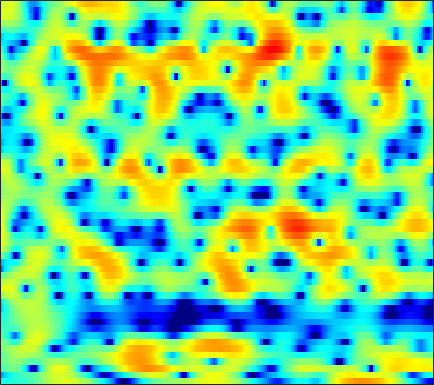

Data behind this chart, as committed beside it:
-3.9479, -3.847, -3.7161, -3.6019, -3.5254, -3.4348, -3.3609, -3.2985, -3.2132, -3.1142, -2.9781, -2.8462, -2.6324, -2.3494, -2.0918, -1.6834, -1.2215, -0.84563, -0.31914, 0.22412, 0.7504, 1.1218, 1.5915, 2.0245
-8.587, -7.4, -6.096, -5.059, -4.429, -3.758, -3.244, -2.947, -2.647, -2.429, -2.26, -2.15, -1.989, -1.791, -1.605, -1.291, -0.894, -0.5463, -0.04229, 0.4892, 1.023, 1.409, 1.887, 2.302
-2.619, -2.079, -1.435, -0.9209, -0.6517, -0.4552, -0.4646, -0.621, -1.057, -1.804, -2.931, -4.101, -6.318, -9.839, -14.38, -30.49, -13.99, -9.122, -5.19, -2.551, -0.6239, 0.5022, 1.685, 2.573
-1.326, -0.9585, -0.5136, -0.1423, 0.07988, 0.2846, 0.3837, 0.3836, 0.2816, 0.0647, -0.2452, -0.5248, -0.9309, -1.3, -1.509, -1.641, -1.573, -1.399, -1.046, -0.6147, -0.1682, 0.1491, 0.5123, 0.8159
-2.032, -1.299, -0.4805, 0.1847, 0.597, 1.041, 1.375, 1.56, 1.724, 1.804, 1.81, 1.767, 1.653, 1.484, 1.327, 1.071, 0.765, 0.4978, 0.0934, -0.3692, -0.8761, -1.277, -1.81, -2.292
-0.7757, -0.2738, 0.2629, 0.6904, 0.9647, 1.289, 1.593, 1.815, 2.106, 2.372, 2.603, 2.734, 2.83, 2.809, 2.702, 2.413, 1.927, 1.414, 0.5005, -0.7249, -2.357, -3.933, -6.7, -10.7
0.05873, -0.2107, -0.7778, -1.569, -2.269, -3.162, -3.593, -3.339, -2.28, -0.8444, 0.5649, 1.474, 2.441, 3.117, 3.436, 3.619, 3.536, 3.301, 2.755, 1.948, 0.8873, -0.05318, -1.437, -2.835
-1.306, -1.753, -2.659, -4.015, -5.394, -7.698, -9.678, -9.443, -6.868, -4.005, -1.688, -0.3193, 1.097, 2.128, 2.688, 3.185, 3.435, 3.476, 3.353, 3.051, 2.596, 2.172, 1.519, 0.7874
-2.709, -2.6, -2.538, -2.537, -2.537, -2.478, -2.289, -2.027, -1.524, -0.8827, -0.1816, 0.3353, 0.9725, 1.512, 1.838, 2.159, 2.342, 2.391, 2.343, 2.176, 1.902, 1.63, 1.184, 0.6552
-3.636, -3.215, -2.697, -2.214, -1.867, -1.413, -0.9707, -0.6394, -0.1991, 0.2307, 0.6411, 0.9243, 1.261, 1.537, 1.698, 1.841, 1.901, 1.887, 1.796, 1.621, 1.365, 1.121, 0.7341, 0.2854
-4.685, -4.045, -3.205, -2.406, -1.843, -1.155, -0.5407, -0.1243, 0.3694, 0.7938, 1.151, 1.375, 1.619, 1.79, 1.868, 1.906, 1.871, 1.794, 1.627, 1.381, 1.062, 0.7819, 0.3604, -0.1052
-6.67, -5.355, -3.8, -2.479, -1.644, -0.7145, 0.03928, 0.5014, 1.002, 1.393, 1.691, 1.863, 2.029, 2.129, 2.158, 2.134, 2.03, 1.891, 1.62, 1.248, 0.7814, 0.3777, -0.2225, -0.8721
-6.267, -4.329, -2.367, -0.9201, -0.09518, 0.7173, 1.272, 1.542, 1.752, 1.856, 1.898, 1.924, 1.973, 2.052, 2.12, 2.175, 2.143, 2.034, 1.74, 1.26, 0.5573, -0.1299, -1.26, -2.598
0.1095, 0.8554, 1.714, 2.347, 2.644, 2.795, 2.631, 2.293, 1.568, 0.5812, -0.4605, -1.042, -1.203, -0.6114, 0.07333, 0.9701, 1.623, 1.894, 1.932, 1.583, 0.8199, -0.05012, -1.646, -3.922
2.865, 3.216, 3.561, 3.724, 3.694, 3.407, 2.727, 1.914, 0.2771, -2.301, -6.574, -12.23, -15.18, -6.909, -3.672, -1.1, 0.3664, 0.9851, 1.294, 1.108, 0.5335, -0.1048, -1.179, -2.438
1.825, 2.119, 2.433, 2.646, 2.714, 2.639, 2.381, 2.053, 1.44, 0.6877, -0.05813, -0.4564, -0.6115, -0.3392, 0.006784, 0.4572, 0.7343, 0.7327, 0.4353, -0.2095, -1.179, -2.104, -3.533, -4.912
-1.297, -0.8993, -0.2224, 0.4419, 0.8946, 1.389, 1.787, 1.991, 2.176, 2.293, 2.353, 2.391, 2.453, 2.466, 2.434, 2.318, 2.017, 1.62, 0.8248, -0.3326, -2.024, -3.734, -6.872, -11.91
-10.48, -7.87, -5.12, -3.203, -2.162, -1.096, -0.2809, 0.2171, 0.8338, 1.419, 1.969, 2.326, 2.719, 2.998, 3.118, 3.111, 2.9, 2.603, 1.991, 1.112, -0.0395, -1.018, -2.462, -3.848
-7.463, -6.602, -5.505, -4.801, -4.571, -4.471, -4.389, -4.051, -3.124, -1.854, -0.486, 0.4571, 1.502, 2.311, 2.753, 3.107, 3.229, 3.181, 2.93, 2.477, 1.891, 1.349, 0.5597, -0.1905
-0.2712, -0.9236, -2.002, -3.515, -5.142, -8.557, -15.38, -26.45, -12.02, -6.135, -2.743, -0.9603, 0.8083, 2.045, 2.709, 3.32, 3.671, 3.766, 3.702, 3.449, 2.988, 2.492, 1.672, 0.5975
2.973, 2.168, 0.9874, -0.3689, -1.47, -2.928, -4.075, -4.416, -3.938, -2.813, -1.504, -0.5972, 0.4422, 1.269, 1.722, 2.182, 2.475, 2.575, 2.592, 2.463, 2.163, 1.835, 1.179, 0.178
4.102, 3.318, 2.225, 1.101, 0.3058, -0.6469, -1.388, -1.714, -1.884, -1.829, -1.606, -1.377, -1.108, -0.9173, -0.8226, -0.7686, -0.8072, -0.8059, -0.7443, -0.6091, -0.3893, -0.2064, -0.06852, -0.0139
4.955, 3.913, 2.365, 0.7121, -0.5256, -2.051, -3.151, -3.625, -3.834, -3.639, -3.339, -3.143, -3.04, -3.218, -3.527, -4.307, -5.428, -6.278, -6.898, -6.121, -4.308, -2.885, -1.204, 0.1508
5.207, 3.771, 1.448, -1.485, -4.269, -9.118, -15.09, -14.94, -10.7, -7.916, -6.234, -5.492, -4.943, -4.864, -5.223, -6.276, -8.333, -11.03, -15.83, -12.59, -6.881, -3.958, -1.092, 0.9246
4.473, 3.158, 1.047, -1.498, -3.686, -6.744, -9.166, -10.07, -9.973, -9.402, -8.736, -8.218, -7.433, -6.608, -6.073, -5.448, -5.023, -4.699, -4.089, -3.079, -1.729, -0.6767, 0.7182, 1.903
3.889, 3.005, 1.625, 0.05124, -1.255, -3.087, -5.069, -6.67, -9.075, -12.15, -15.88, -16.66, -13.15, -9.475, -7.323, -5.146, -3.502, -2.471, -1.313, -0.2933, 0.613, 1.232, 1.945, 2.494
3.069, 2.661, 1.974, 1.073, 0.2583, -1.014, -2.509, -3.788, -5.835, -8.094, -10.09, -10.45, -8.982, -6.683, -5.035, -3.217, -1.731, -0.8197, 0.1979, 1.012, 1.633, 2.007, 2.334, 2.487
1.48, 1.592, 1.538, 1.282, 0.979, 0.4286, -0.2314, -0.7897, -1.505, -2.131, -2.539, -2.633, -2.454, -2.009, -1.552, -0.8948, -0.2054, 0.2595, 0.8175, 1.266, 1.596, 1.737, 1.779, 1.641
0.003571, 0.5129, 0.9385, 1.159, 1.21, 1.136, 0.9327, 0.7295, 0.444, 0.1425, -0.1028, -0.2324, -0.3254, -0.3187, -0.2667, -0.125, 0.07791, 0.2597, 0.5204, 0.7484, 0.9376, 0.9948, 0.96, 0.739
-0.426, 0.2682, 0.9525, 1.382, 1.554, 1.627, 1.546, 1.415, 1.146, 0.8241, 0.4683, 0.1795, -0.2072, -0.5737, -0.8198, -1.029, -1.131, -1.065, -0.8354, -0.4741, -0.08732, 0.1834, 0.4345, 0.4854
0.296, 0.9959, 1.653, 1.997, 2.078, 1.994, 1.753, 1.475, 1.02, 0.5079, -0.08819, -0.5975, -1.399, -2.391, -3.239, -4.481, -5.4, -5.539, -4.731, -3.25, -1.787, -0.8333, 0.1205, 0.7593
1.806, 2.247, 2.508, 2.432, 2.183, 1.597, 0.782, 0.09048, -0.7963, -1.558, -2.146, -2.509, -3.161, -4.259, -5.637, -8.755, -15.44, -24.16, -11.47, -5.849, -2.649, -1.06, 0.3267, 1.192
3.347, 3.402, 3.158, 2.542, 1.809, 0.3595, -1.762, -3.829, -7.191, -9.388, -7.938, -6.198, -4.441, -3.501, -3.22, -3.167, -3.131, -2.8, -1.883, -0.5972, 0.6023, 1.256, 1.768, 1.764
2.759, 2.674, 2.349, 1.695, 0.928, -0.5231, -2.567, -4.599, -7.692, -9.52, -7.979, -6.02, -3.833, -2.199, -1.232, -0.2156, 0.6441, 1.218, 1.926, 2.517, 2.929, 3.02, 2.837, 2.048
-1.502, -1.273, -1.109, -1.209, -1.489, -2.075, -2.841, -3.508, -4.249, -4.736, -4.752, -4.526, -3.904, -3.047, -2.309, -1.283, -0.2526, 0.4554, 1.318, 1.99, 2.452, 2.657, 2.655, 2.394
-6.665, -5.517, -4.515, -3.984, -3.827, -3.926, -4.326, -4.737, -5.51, -6.36, -7.187, -7.659, -7.749, -7.021, -6.008, -4.365, -2.675, -1.52, -0.1789, 0.9184, 1.754, 2.237, 2.68, 2.958
-8.051, -6.865, -5.793, -5.169, -4.948, -4.967, -5.336, -5.851, -6.933, -8.65, -11.41, -14.8, -24.07, -18.33, -12.41, -7.655, -4.561, -2.778, -0.946, 0.4747, 1.564, 2.19, 2.856, 3.322
-6.135, -5.819, -5.449, -5.167, -5.063, -5.047, -5.2, -5.487, -6.051, -6.887, -7.941, -8.713, -9.162, -8.343, -7.021, -4.928, -2.959, -1.659, -0.2117, 0.9368, 1.835, 2.356, 2.886, 3.259
-5.348, -5.53, -5.618, -5.545, -5.386, -5.099, -4.796, -4.579, -4.355, -4.141, -3.924, -3.685, -3.252, -2.599, -1.977, -1.051, -0.09648, 0.5689, 1.367, 1.994, 2.436, 2.656, 2.78, 2.776
-6.611, -7.595, -8.404, -8.267, -7.559, -6.325, -5.114, -4.26, -3.305, -2.457, -1.678, -1.115, -0.3716, 0.3735, 0.9223, 1.631, 2.275, 2.67, 3.074, 3.302, 3.304, 3.157, 2.713, 2.018
-8.899, -13.07, -27.66, -17.46, -11.96, -8.104, -5.761, -4.493, -3.183, -2.117, -1.125, -0.4107, 0.5564, 1.504, 2.175, 2.969, 3.633, 4.012, 4.311, 4.364, 4.125, 3.716, 2.828, 1.409
-4.484, -5.792, -6.989, -7.212, -6.815, -6.09, -5.453, -5.198, -4.91, -4.606, -3.935, -3.092, -1.661, -0.1117, 0.9864, 2.242, 3.209, 3.753, 4.206, 4.338, 4.16, 3.8, 3.035, 1.899
-1.306, -1.966, -2.746, -3.396, -3.852, -4.515, -5.463, -6.548, -8.92, -12.93, -16.11, -11.96, -6.542, -2.966, -1.04, 0.8973, 2.211, 2.897, 3.485, 3.741, 3.706, 3.533, 3.089, 2.496
-0.6468, -1.25, -1.908, -2.401, -2.726, -3.202, -3.903, -4.589, -5.838, -7.237, -7.461, -6.321, -3.941, -1.65, -0.2404, 1.175, 2.158, 2.618, 2.952, 3.026, 2.895, 2.707, 2.373, 1.974
-2.865, -3.93, -4.477, -3.984, -3.298, -2.41, -1.705, -1.345, -0.9296, -0.5702, -0.09238, 0.3754, 1.094, 1.801, 2.255, 2.651, 2.811, 2.737, 2.387, 1.793, 1.075, 0.507, -0.06566, -0.4024
-7.618, -14.85, -17.77, -7.905, -4.64, -1.943, -0.1547, 0.7878, 1.745, 2.518, 3.085, 3.426, 3.768, 3.941, 3.928, 3.714, 3.159, 2.513, 1.254, -0.5763, -3.054, -5.222, -7.682, -7.405
-1.449, -2.379, -2.797, -2.229, -1.489, -0.3658, 0.687, 1.405, 2.18, 2.814, 3.305, 3.567, 3.757, 3.765, 3.622, 3.201, 2.441, 1.597, 0.04596, -2.11, -5.136, -8.161, -12.11, -11.17
0.989, 0.429, -0.09556, -0.3453, -0.3271, -0.09093, 0.2779, 0.6453, 1.169, 1.647, 2.099, 2.371, 2.622, 2.712, 2.664, 2.377, 1.881, 1.34, 0.3685, -0.7956, -2.071, -2.984, -3.944, -4.402
1.208, 0.4037, -0.5561, -1.348, -1.685, -1.832, -1.6, -1.243, -0.6064, 0.07045, 0.7382, 1.173, 1.724, 2.108, 2.303, 2.37, 2.261, 2.053, 1.569, 0.8772, 0.02301, -0.6242, -1.572, -2.412
0.4867, -0.8949, -3.042, -5.475, -7.099, -7.702, -6.276, -4.999, -3.391, -2.088, -1.018, -0.2695, 0.7019, 1.645, 2.25, 2.935, 3.333, 3.436, 3.305, 2.799, 1.912, 0.9829, -0.7335, -3.02
-1.454, -2.807, -5.516, -9.571, -13.87, -15.36, -10.81, -8.603, -7.109, -6.556, -6.191, -5.399, -3.634, -1.388, 0.1729, 1.867, 3.045, 3.6, 3.95, 3.853, 3.276, 2.436, 0.757, -1.767
-5.323, -5.186, -5.495, -6.13, -6.677, -7.258, -7.659, -8.096, -9.428, -12.36, -19.64, -24.39, -11.93, -6.449, -3.791, -1.307, 0.4003, 1.317, 2.12, 2.545, 2.623, 2.494, 2.145, 1.721
-6.615, -5.555, -4.705, -4.405, -4.415, -4.598, -5.002, -5.446, -6.175, -6.934, -7.386, -7.219, -6.293, -4.793, -3.64, -2.222, -1.001, -0.2261, 0.616, 1.249, 1.716, 2, 2.273, 2.471
-2.92, -2.454, -2.005, -1.755, -1.685, -1.761, -1.992, -2.244, -2.617, -2.974, -3.259, -3.364, -3.309, -3.119, -2.853, -2.405, -1.811, -1.316, -0.6022, 0.124, 0.8208, 1.289, 1.831, 2.267
0.7345, 0.9051, 1.049, 1.114, 1.083, 0.908, 0.605, 0.306, -0.2036, -0.8253, -1.519, -2.088, -2.86, -3.637, -4.138, -4.538, -4.48, -4.057, -3.088, -1.878, -0.6821, 0.09554, 0.9906, 1.671
2.667, 2.815, 2.948, 2.951, 2.852, 2.594, 2.163, 1.718, 0.9535, -0.02467, -1.235, -2.326, -4.14, -6.421, -8.646, -12.38, -14.7, -12.48, -8.38, -5.239, -2.917, -1.553, -0.1865, 0.7735
2.66, 2.963, 3.249, 3.348, 3.294, 3.038, 2.548, 2.004, 1.056, -0.1439, -1.633, -2.926, -4.928, -7.234, -9.237, -11.89, -13.12, -11.86, -8.896, -6.144, -3.979, -2.665, -1.321, -0.3229
1.653, 2.287, 2.902, 3.27, 3.366, 3.215, 2.751, 2.195, 1.152, -0.2436, -1.967, -3.458, -5.523, -7.367, -8.298, -8.675, -8.196, -7.408, -6.095, -4.755, -3.577, -2.874, -2.094, -1.48
